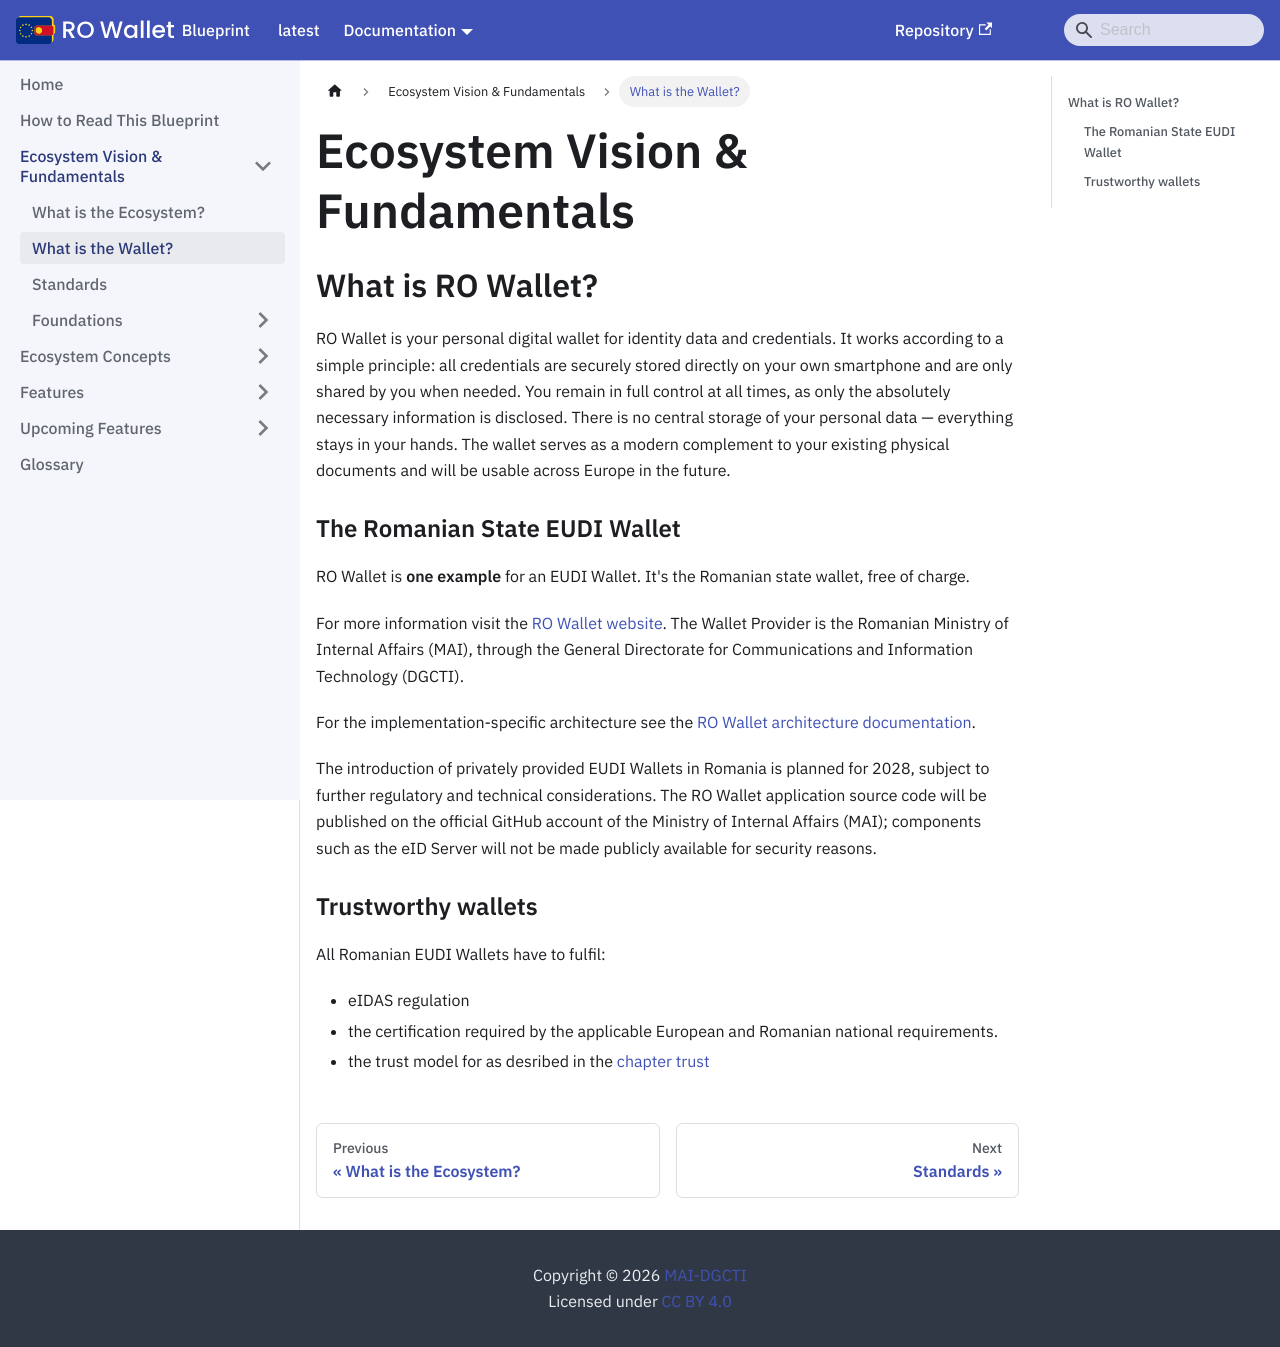

repository: Ministerul-Afacerilor-Interne/rowallet-blueprint · page: content/ecosystem-vision-and-fundamentals/what-is-the-wallet/index.html · generator: docusaurus

---
format: md
---

# Ecosystem Vision & Fundamentals

## What is RO Wallet?

RO Wallet is your personal digital wallet for identity data and credentials. It works according to a simple principle: all credentials are securely stored directly on your own smartphone and are only shared by you when needed. You remain in full control at all times, as only the absolutely necessary information is disclosed. There is no central storage of your personal data — everything stays in your hands. The wallet serves as a modern complement to your existing physical documents and will be usable across Europe in the future.

<!-- RO modification: What is the Wallet -->
### The Romanian State EUDI Wallet

RO Wallet is **one example** for an EUDI Wallet. It's the Romanian state wallet, free of charge.

<!-- Removed in RO Wallet -- link to the German EUDI Wallet website -->

<!-- RO addition: What is the Wallet -->
For more information visit the [RO Wallet website](https://rowallet.gov.ro/). The Wallet Provider is the Romanian Ministry of Internal Affairs (MAI), through the General Directorate for Communications and Information Technology (DGCTI).

<!-- RO modification: What is the Wallet -->
For the implementation-specific architecture see the [RO Wallet architecture documentation](https://ministerul-afacerilor-interne.github.io/rowallet-documentation/latest/).

<!-- RO modification: What is the Wallet -->
The introduction of privately provided EUDI Wallets in Romania is planned for 2028, subject to further regulatory and technical considerations. The RO Wallet application source code will be published on the official GitHub account of the Ministry of Internal Affairs (MAI); components such as the eID Server will not be made publicly available for security reasons.

### Trustworthy wallets

All Romanian EUDI Wallets have to fulfil:

* eIDAS regulation
* the certification required by the applicable European and Romanian national requirements.
* the trust model for as desribed in the [chapter trust](../../ecosystem-concepts/trust/)
